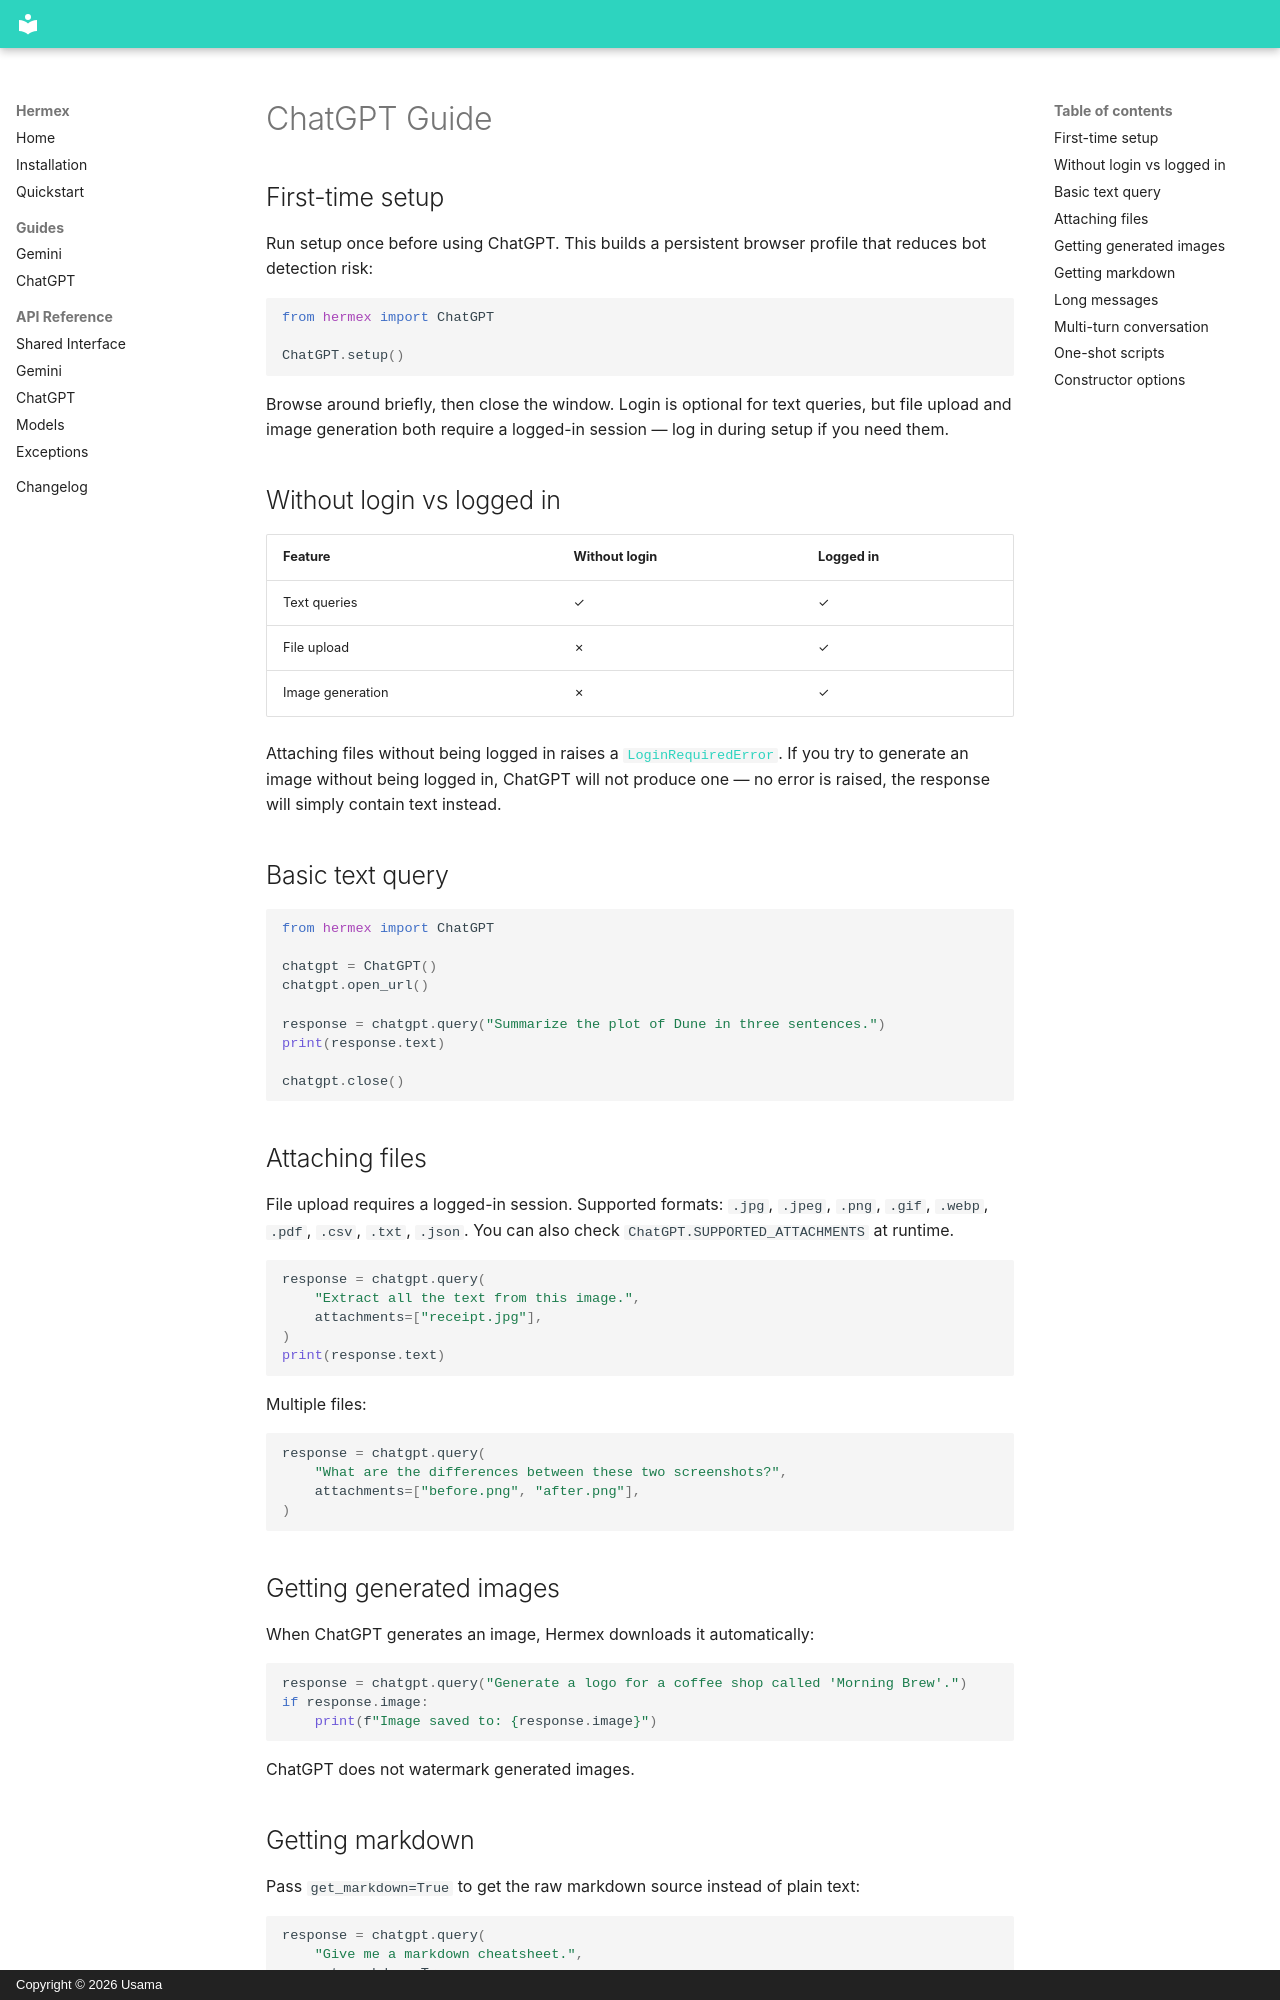

repository: pseudo-usama/hermex · page: content/docs/guides/chatgpt/index.html · generator: mkdocs · copyright: Copyright © 2026 Usama

---
description: Complete guide to using Hermex with ChatGPT — file uploads, image generation, multi-turn conversations, and one-shot scripts.
---

# ChatGPT Guide

## First-time setup

Run setup once before using ChatGPT. This builds a persistent browser profile that reduces bot detection risk:

```python
from hermex import ChatGPT

ChatGPT.setup()
```

Browse around briefly, then close the window. Login is optional for text queries, but file upload and image generation both require a logged-in session — log in during setup if you need them.

## Without login vs logged in

| Feature | Without login | Logged in |
|---|---|---|
| Text queries | ✓ | ✓ |
| File upload | ✗ | ✓ |
| Image generation | ✗ | ✓ |

Attaching files without being logged in raises a [`LoginRequiredError`](../api/exceptions.md). If you try to generate an image without being logged in, ChatGPT will not produce one — no error is raised, the response will simply contain text instead.

## Basic text query

```python
from hermex import ChatGPT

chatgpt = ChatGPT()
chatgpt.open_url()

response = chatgpt.query("Summarize the plot of Dune in three sentences.")
print(response.text)

chatgpt.close()
```

## Attaching files

File upload requires a logged-in session. Supported formats: `.jpg`, `.jpeg`, `.png`, `.gif`, `.webp`, `.pdf`, `.csv`, `.txt`, `.json`. You can also check `ChatGPT.SUPPORTED_ATTACHMENTS` at runtime.

```python
response = chatgpt.query(
    "Extract all the text from this image.",
    attachments=["receipt.jpg"],
)
print(response.text)
```

Multiple files:

```python
response = chatgpt.query(
    "What are the differences between these two screenshots?",
    attachments=["before.png", "after.png"],
)
```

## Getting generated images

When ChatGPT generates an image, Hermex downloads it automatically:

```python
response = chatgpt.query("Generate a logo for a coffee shop called 'Morning Brew'.")
if response.image:
    print(f"Image saved to: {response.image}")
```

ChatGPT does not watermark generated images.
